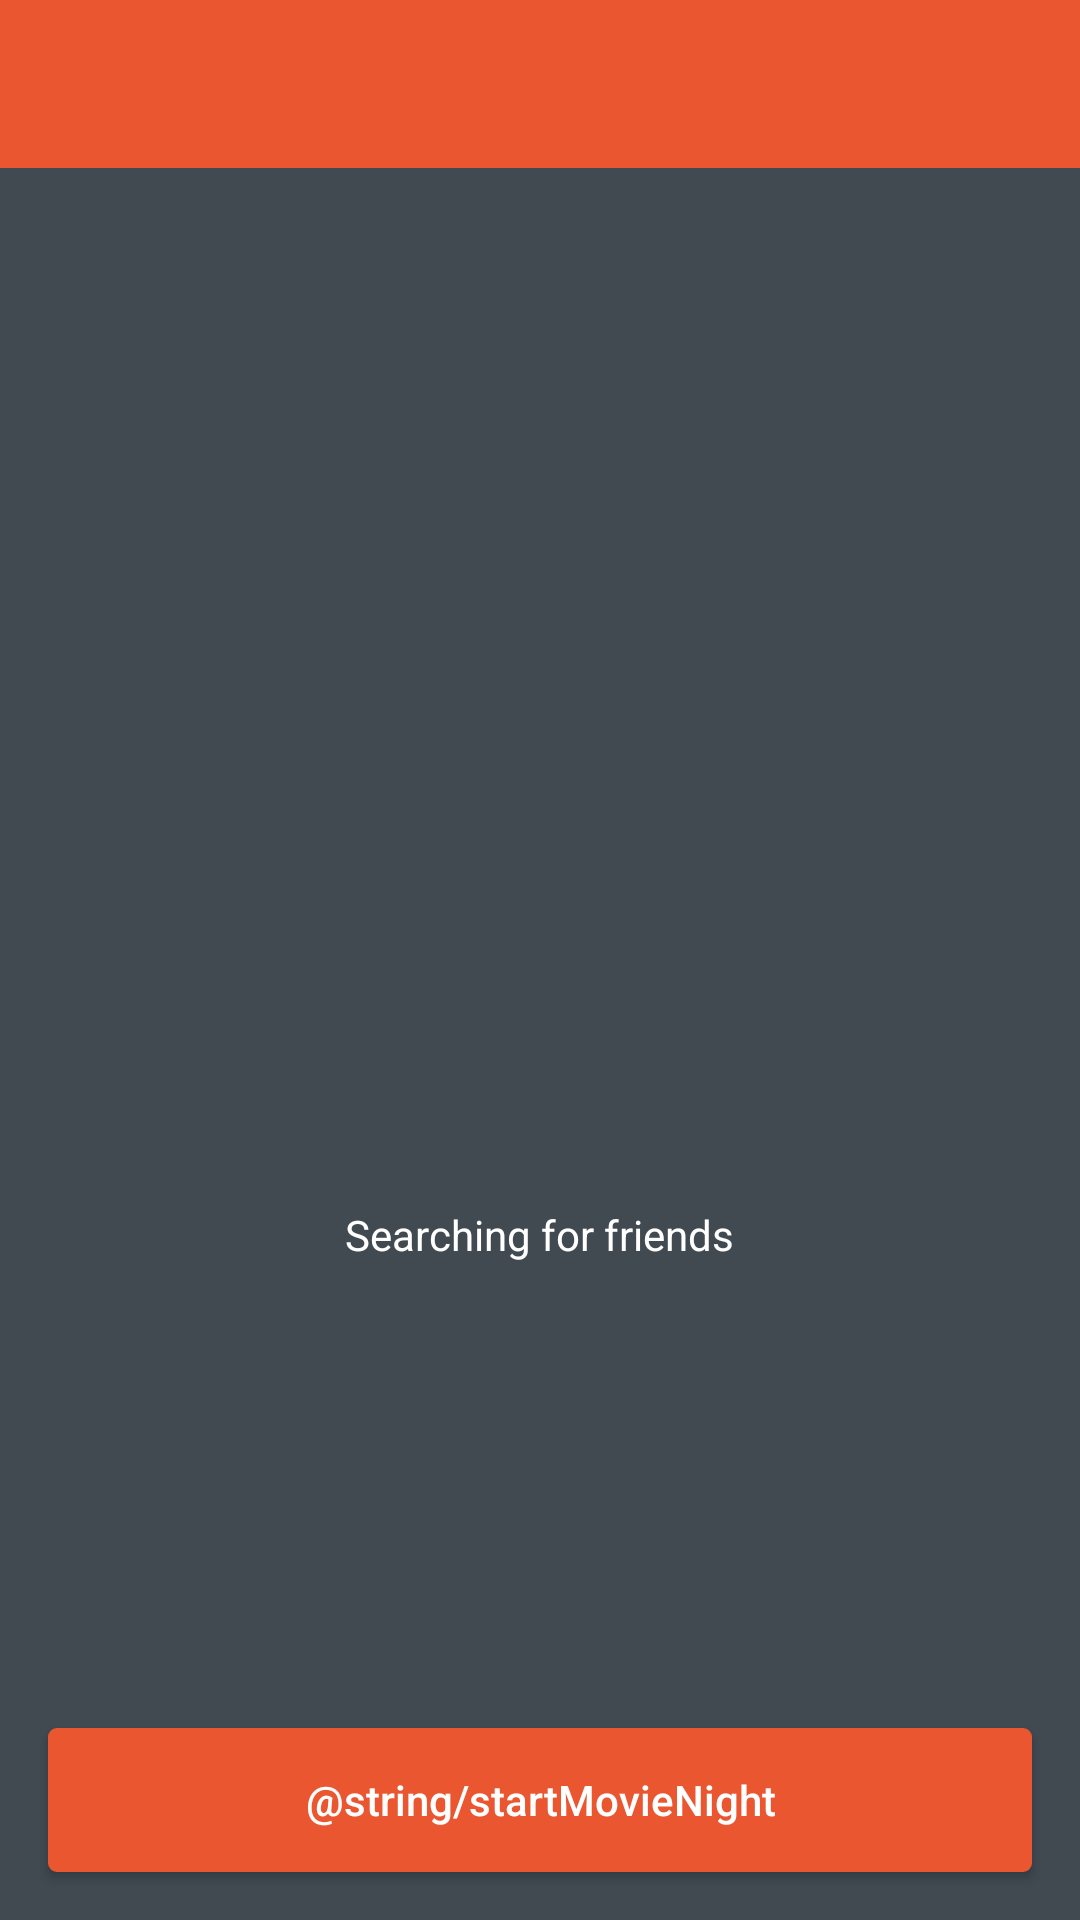

This screen was rendered from an Android layout file. Write that file and the resources it references.
<!-- AndroidManifest.xml: application theme AppTheme -->
<!-- res/layout/activity_movie_night.xml -->
<?xml version="1.0" encoding="utf-8"?>
<LinearLayout
    xmlns:android="http://schemas.android.com/apk/res/android"
    xmlns:tools="http://schemas.android.com/tools"
    android:layout_width="match_parent"
    android:layout_height="match_parent"
    android:orientation="vertical"
    tools:context="de.cineaste.android.activity.MovieNightActivity">

    <include layout="@layout/toolbar"/>

    <RelativeLayout xmlns:android="http://schemas.android.com/apk/res/android"
        xmlns:tools="http://schemas.android.com/tools"
        android:layout_width="match_parent"
        android:layout_height="match_parent">

        <Button
            android:id="@+id/start_btn"
            android:layout_width="match_parent"
            android:layout_height="wrap_content"
            android:layout_alignParentBottom="true"
            android:layout_centerHorizontal="true"
            android:layout_margin="16dp"
            style="@style/ButtonStyle"
            android:text="@string/startMovieNight"/>

        <androidx.recyclerview.widget.RecyclerView
            android:id="@+id/nearbyUser_rv"
            android:layout_width="match_parent"
            android:layout_height="match_parent"
            android:layout_above="@+id/start_btn"
            android:visibility="gone"/>

        <ProgressBar
            style="?android:attr/progressBarStyleLarge"
            android:layout_width="wrap_content"
            android:layout_height="wrap_content"
            android:id="@+id/progressBar"
            android:layout_centerVertical="true"
            android:layout_centerHorizontal="true"/>

        <TextView
            android:layout_width="wrap_content"
            android:layout_height="wrap_content"
            android:textColor="@android:color/white"
            android:text="@string/searching_for_friends"
            android:id="@+id/searchingFriends"
            android:layout_below="@+id/progressBar"
            android:layout_centerHorizontal="true"
            android:layout_marginTop="16dp"/>

    </RelativeLayout>

</LinearLayout>
<!-- res/layout/toolbar.xml (included above) -->
<androidx.appcompat.widget.Toolbar
    xmlns:android="http://schemas.android.com/apk/res/android"
    xmlns:app="http://schemas.android.com/apk/res-auto"
    xmlns:tools="http://schemas.android.com/tools"
    tools:ignore="Overdraw"
    android:id="@+id/toolbar"
    android:layout_width="match_parent"
    android:layout_height="?android:attr/actionBarSize"
    android:background="@color/colorPrimary"
    android:theme="@style/ToolbarTheme"
    app:popupTheme="@style/ThemeOverlay.AppCompat.Light"/>
<!-- resources referenced by this layout -->
<resources>
  <color name="colorPrimary">#ea5630</color>
  <string name="searching_for_friends">Searching for friends</string>
  <style name="ButtonStyle">
          <item name="android:layout_width">match_parent</item>
          <item name="android:layout_height">wrap_content</item>
          <item name="android:textColor">@color/toolbar_text</item>
          <item name="android:textAllCaps">false</item>
          <item name="android:background">@drawable/button</item>
      </style>
  <style name="ToolbarTheme" parent="ThemeOverlay.AppCompat.Dark.ActionBar">
          <item name="android:textColorPrimary">@color/toolbar_text</item>
      </style>
  <style name="AppTheme" parent="Theme.AppCompat.Light.NoActionBar">
          <item name="colorPrimary">@color/colorPrimary</item>
          <item name="colorPrimaryDark">@color/colorPrimaryDark</item>
          <item name="colorAccent">@color/colorAccent</item>
          <item name="android:windowBackground">@color/backgroundColor</item>
      </style>
  <color name="toolbar_text">#ffffff</color>
  <!-- drawable button (drawable) -->
  <?xml version="1.0" encoding="utf-8"?>
  <selector xmlns:android="http://schemas.android.com/apk/res/android" >
      <item android:state_pressed="true" >
          <shape android:shape="rectangle"  >
              <corners android:radius="3dp" />
              <solid android:color="@color/colorPrimaryDark" />
          </shape>
      </item>
      <item android:state_focused="true">
          <shape android:shape="rectangle"  >
              <corners android:radius="3dp" />
              <stroke android:color="@color/colorPrimaryDark" android:width="2dp"/>
              <solid android:color="@color/colorPrimaryDark_half_translucent"/>
          </shape>
      </item>
      <item >
          <shape android:shape="rectangle"  >
              <corners android:radius="3dp" />
              <solid android:color="@color/colorPrimary"/>
          </shape>
      </item>
  </selector>
  <color name="colorPrimaryDark">#ba4426</color>
  <color name="colorAccent">#fbe22e</color>
  <color name="backgroundColor">#414a51</color>
  <color name="colorPrimaryDark_half_translucent">#96ba4426</color>
</resources>
